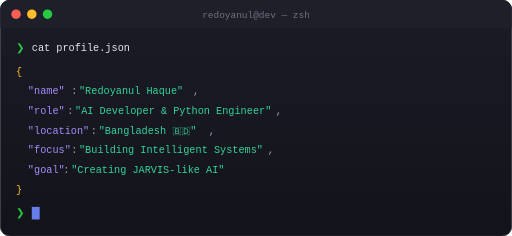
t = 0.00 s
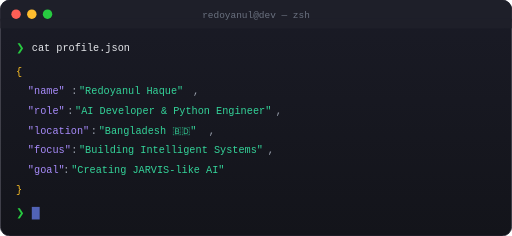
t = 0.13 s
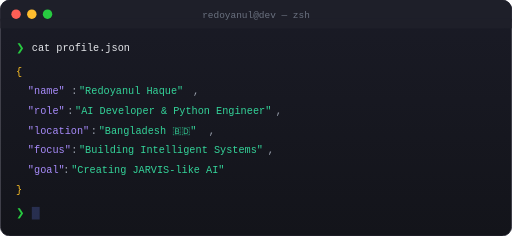
t = 0.38 s
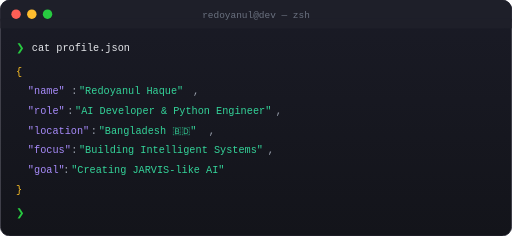
t = 0.50 s
t = 0.63 s: frame unchanged from t = 0.38 s, image omitted
t = 0.88 s: frame unchanged from t = 0.13 s, image omitted

The animated SVG that drew these frames (rendered in a browser with its animation timeline set to each time). Animation: 1 SMIL element (animate=1); one cycle of 1.00 s, repeats indefinitely.

<?xml version="1.0" encoding="UTF-8"?>
<svg xmlns="http://www.w3.org/2000/svg" width="650" height="300" viewBox="0 0 650 300">
  <defs>
    <linearGradient id="termBg" x1="0%" y1="0%" x2="0%" y2="100%">
      <stop offset="0%" style="stop-color:#1a1b26"/>
      <stop offset="100%" style="stop-color:#13141a"/>
    </linearGradient>
  </defs>
  
  <!-- Terminal Window -->
  <rect x="0" y="0" width="650" height="300" rx="12" ry="12" fill="url(#termBg)" stroke="#2d2d3a" stroke-width="1"/>
  
  <!-- Terminal Title Bar -->
  <rect x="0" y="0" width="650" height="36" rx="12" ry="12" fill="#1e1f29"/>
  <rect x="0" y="24" width="650" height="12" fill="#1e1f29"/>
  
  <!-- Window Controls -->
  <circle cx="20" cy="18" r="6" fill="#ff5f56"/>
  <circle cx="40" cy="18" r="6" fill="#ffbd2e"/>
  <circle cx="60" cy="18" r="6" fill="#27ca40"/>
  
  <!-- Terminal Title -->
  <text x="325" y="23" text-anchor="middle" font-family="'SF Mono', 'Consolas', monospace" font-size="12" fill="#6b7280">
    redoyanul@dev — zsh
  </text>
  
  <!-- Terminal Content -->
  <g font-family="'SF Mono', 'JetBrains Mono', 'Consolas', monospace" font-size="13">
    <!-- Command 1 -->
    <text x="20" y="65" fill="#27ca40">❯</text>
    <text x="40" y="65" fill="#e5e7eb">cat profile.json</text>
    
    <!-- JSON Output -->
    <text x="20" y="95" fill="#fbbf24">{</text>
    
    <text x="35" y="120" fill="#a78bfa">"name"</text>
    <text x="90" y="120" fill="#9ca3af">:</text>
    <text x="100" y="120" fill="#34d399">"Redoyanul Haque"</text>
    <text x="245" y="120" fill="#9ca3af">,</text>
    
    <text x="35" y="145" fill="#a78bfa">"role"</text>
    <text x="85" y="145" fill="#9ca3af">:</text>
    <text x="95" y="145" fill="#34d399">"AI Developer &amp; Python Engineer"</text>
    <text x="350" y="145" fill="#9ca3af">,</text>
    
    <text x="35" y="170" fill="#a78bfa">"location"</text>
    <text x="115" y="170" fill="#9ca3af">:</text>
    <text x="125" y="170" fill="#34d399">"Bangladesh 🇧🇩"</text>
    <text x="265" y="170" fill="#9ca3af">,</text>
    
    <text x="35" y="195" fill="#a78bfa">"focus"</text>
    <text x="90" y="195" fill="#9ca3af">:</text>
    <text x="100" y="195" fill="#34d399">"Building Intelligent Systems"</text>
    <text x="340" y="195" fill="#9ca3af">,</text>
    
    <text x="35" y="220" fill="#a78bfa">"goal"</text>
    <text x="80" y="220" fill="#9ca3af">:</text>
    <text x="90" y="220" fill="#34d399">"Creating JARVIS-like AI"</text>
    
    <text x="20" y="245" fill="#fbbf24">}</text>
    
    <!-- New Command Line -->
    <text x="20" y="275" fill="#27ca40">❯</text>
    <rect x="40" y="263" width="10" height="16" fill="#667eea">
      <animate attributeName="opacity" values="1;0;1" dur="1s" repeatCount="indefinite"/>
    </rect>
  </g>
</svg>
